5-way image classification set "datav2" from GitHub (imlawcs/smart-trash-bin); label vocabulary: metal, paper, plastic, trash cardboard, trash.

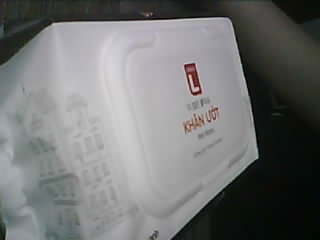
Label: trash

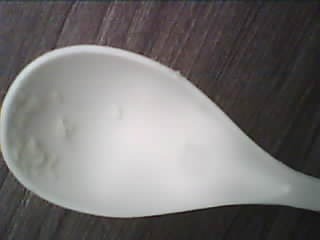
Label: plastic

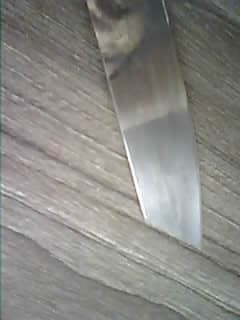
Label: metal

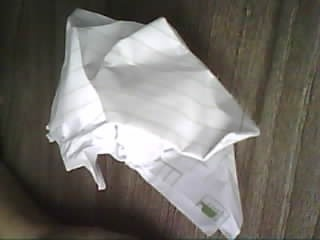
Label: paper
